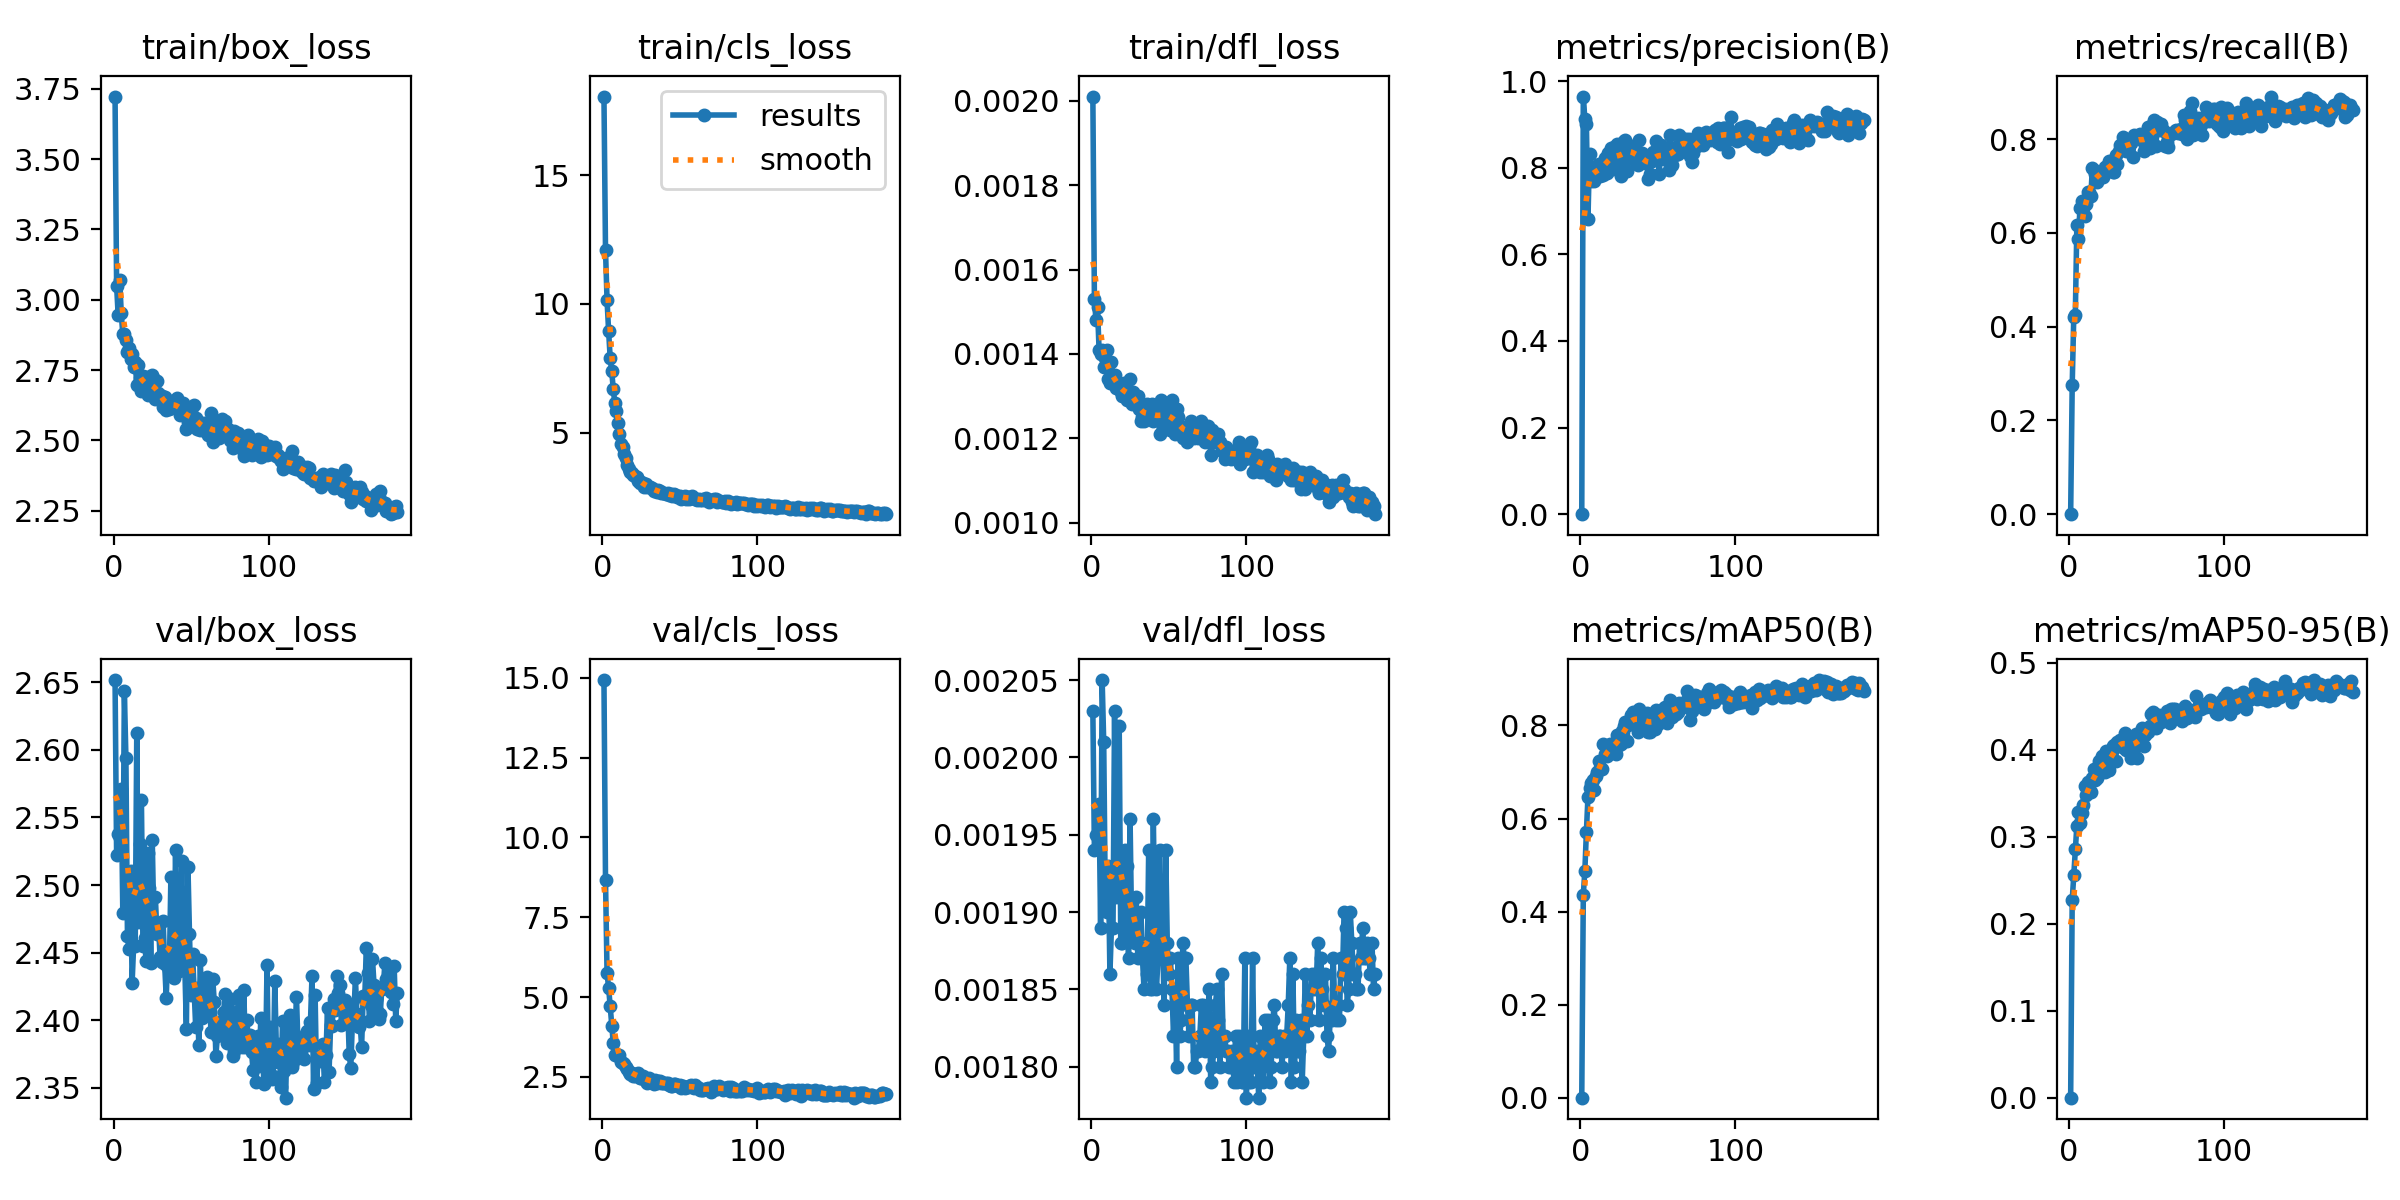

Values plotted in this chart, from the file beside it:
epoch, time, train/box_loss, train/cls_loss, train/dfl_loss, metrics/precision(B), metrics/recall(B), metrics/mAP50(B), metrics/mAP50-95(B), val/box_loss, val/cls_loss, val/dfl_loss, lr/pg0, lr/pg1, lr/pg2
1, 20.67, 3.723, 18.05, 0.00201, 0, 0, 0, 0, 2.652, 14.93, 0.00203, 0.000545, 0.000545, 0.000545
2, 38.59, 3.05, 12.09, 0.00153, 0.9644, 0.2753, 0.4359, 0.2269, 2.522, 8.668, 0.00194, 0.001095, 0.001095, 0.001095
3, 58.46, 2.946, 10.14, 0.00148, 0.9115, 0.4209, 0.4881, 0.256, 2.538, 5.741, 0.00195, 0.00164, 0.00164, 0.00164
4, 80.02, 3.072, 8.957, 0.00151, 0.9003, 0.4246, 0.572, 0.2863, 2.535, 5.298, 0.00195, 0.001642, 0.001642, 0.001642
5, 95.88, 2.951, 7.918, 0.00141, 0.6805, 0.6169, 0.6469, 0.3128, 2.571, 4.706, 0.00197, 0.001634, 0.001634, 0.001634
6, 113.9, 2.878, 7.388, 0.0014, 0.8315, 0.5875, 0.6655, 0.328, 2.479, 4.08, 0.00189, 0.001626, 0.001626, 0.001626
7, 129.3, 2.878, 6.702, 0.00141, 0.7697, 0.6535, 0.6773, 0.3157, 2.643, 3.559, 0.00205, 0.001617, 0.001617, 0.001617
8, 142.3, 2.857, 6.145, 0.00137, 0.7782, 0.6675, 0.6833, 0.3268, 2.594, 3.195, 0.00201, 0.001609, 0.001609, 0.001609
9, 155.6, 2.814, 5.831, 0.00139, 0.7684, 0.6538, 0.6609, 0.3366, 2.462, 3.22, 0.00191, 0.001601, 0.001601, 0.001601
10, 169.4, 2.829, 5.389, 0.00141, 0.8043, 0.6357, 0.6904, 0.3586, 2.453, 3.165, 0.0019, 0.001593, 0.001593, 0.001593
11, 182.7, 2.789, 4.967, 0.00134, 0.7961, 0.6616, 0.6993, 0.3479, 2.51, 3.187, 0.00193, 0.001584, 0.001584, 0.001584
12, 196.4, 2.807, 4.568, 0.00133, 0.8093, 0.6874, 0.7232, 0.3624, 2.428, 2.974, 0.00186, 0.001576, 0.001576, 0.001576
13, 210.6, 2.759, 4.453, 0.00138, 0.7813, 0.6879, 0.708, 0.3547, 2.456, 2.936, 0.00189, 0.001568, 0.001568, 0.001568
14, 223.6, 2.778, 4.18, 0.00134, 0.8089, 0.6786, 0.707, 0.3514, 2.455, 2.9, 0.00189, 0.00156, 0.00156, 0.00156
15, 236.4, 2.698, 4.034, 0.00135, 0.7836, 0.7376, 0.761, 0.3674, 2.613, 2.824, 0.00203, 0.001551, 0.001551, 0.001551
16, 249.6, 2.768, 3.764, 0.00132, 0.8225, 0.7348, 0.7377, 0.3777, 2.473, 2.733, 0.00191, 0.001543, 0.001543, 0.001543
17, 263.1, 2.723, 3.581, 0.00133, 0.789, 0.7264, 0.735, 0.3652, 2.531, 2.652, 0.00194, 0.001535, 0.001535, 0.001535
18, 276.6, 2.676, 3.485, 0.00133, 0.8331, 0.7089, 0.7405, 0.3673, 2.563, 2.592, 0.00202, 0.001527, 0.001527, 0.001527
19, 290.3, 2.729, 3.443, 0.00131, 0.8236, 0.7186, 0.7602, 0.3875, 2.455, 2.621, 0.00188, 0.001518, 0.001518, 0.001518
20, 303.4, 2.69, 3.351, 0.0013, 0.8452, 0.7244, 0.7576, 0.3787, 2.461, 2.534, 0.00188, 0.00151, 0.00151, 0.00151
21, 316, 2.724, 3.321, 0.00133, 0.7968, 0.7272, 0.7539, 0.3922, 2.444, 2.524, 0.00189, 0.001502, 0.001502, 0.001502
22, 329.7, 2.661, 3.294, 0.0013, 0.8478, 0.7187, 0.7604, 0.3819, 2.524, 2.562, 0.00194, 0.001494, 0.001494, 0.001494
23, 343.5, 2.687, 3.122, 0.00129, 0.8155, 0.7401, 0.7376, 0.3743, 2.498, 2.627, 0.00193, 0.001485, 0.001485, 0.001485
24, 357.2, 2.702, 3.047, 0.00131, 0.8544, 0.7399, 0.7794, 0.399, 2.443, 2.451, 0.00187, 0.001477, 0.001477, 0.001477
25, 370.7, 2.733, 3.104, 0.00134, 0.8213, 0.746, 0.7585, 0.377, 2.533, 2.479, 0.00196, 0.001469, 0.001469, 0.001469
26, 383.8, 2.717, 3.066, 0.00128, 0.7801, 0.7526, 0.7612, 0.3767, 2.472, 2.533, 0.00189, 0.001461, 0.001461, 0.001461
27, 396.9, 2.646, 2.892, 0.00131, 0.8381, 0.7362, 0.789, 0.3856, 2.491, 2.463, 0.00189, 0.001452, 0.001452, 0.001452
28, 410.2, 2.711, 3.006, 0.00129, 0.8614, 0.7291, 0.7991, 0.4045, 2.464, 2.385, 0.00188, 0.001444, 0.001444, 0.001444
29, 423.4, 2.668, 2.896, 0.00129, 0.8638, 0.731, 0.8068, 0.4057, 2.471, 2.323, 0.00191, 0.001436, 0.001436, 0.001436
30, 436.2, 2.661, 2.909, 0.0013, 0.7921, 0.7671, 0.7664, 0.3872, 2.447, 2.455, 0.00187, 0.001428, 0.001428, 0.001428
31, 449.1, 2.656, 2.904, 0.00127, 0.8425, 0.7466, 0.8, 0.4093, 2.443, 2.39, 0.00188, 0.001419, 0.001419, 0.001419
32, 462.4, 2.62, 2.848, 0.00124, 0.8513, 0.7741, 0.8109, 0.4069, 2.473, 2.356, 0.0019, 0.001411, 0.001411, 0.001411
33, 476.4, 2.652, 2.75, 0.00125, 0.8488, 0.7873, 0.8236, 0.4117, 2.441, 2.266, 0.00187, 0.001403, 0.001403, 0.001403
34, 490.3, 2.608, 2.764, 0.00124, 0.8509, 0.7866, 0.8284, 0.403, 2.417, 2.395, 0.00185, 0.001395, 0.001395, 0.001395
35, 503.9, 2.632, 2.685, 0.00127, 0.8184, 0.8053, 0.8265, 0.4119, 2.45, 2.316, 0.00188, 0.001386, 0.001386, 0.001386
36, 517.8, 2.613, 2.772, 0.00128, 0.8205, 0.7923, 0.8086, 0.4188, 2.437, 2.362, 0.00186, 0.001378, 0.001378, 0.001378
37, 531.1, 2.615, 2.753, 0.00125, 0.8065, 0.7756, 0.7861, 0.3996, 2.506, 2.356, 0.00194, 0.00137, 0.00137, 0.00137
38, 546.2, 2.639, 2.675, 0.00125, 0.8636, 0.7818, 0.8344, 0.4065, 2.438, 2.313, 0.00185, 0.001362, 0.001362, 0.001362
39, 561.1, 2.626, 2.643, 0.00128, 0.8128, 0.7919, 0.8114, 0.4048, 2.431, 2.306, 0.00185, 0.001353, 0.001353, 0.001353
40, 574.4, 2.634, 2.643, 0.00124, 0.8329, 0.7921, 0.8093, 0.3908, 2.526, 2.323, 0.00196, 0.001345, 0.001345, 0.001345
41, 587.8, 2.651, 2.634, 0.00125, 0.8247, 0.7628, 0.8113, 0.4095, 2.454, 2.3, 0.00189, 0.001337, 0.001337, 0.001337
42, 601.6, 2.618, 2.658, 0.00125, 0.8114, 0.8087, 0.8197, 0.4112, 2.436, 2.3, 0.00185, 0.001329, 0.001329, 0.001329
43, 615.1, 2.59, 2.57, 0.00127, 0.8234, 0.8019, 0.8272, 0.4176, 2.464, 2.235, 0.00187, 0.00132, 0.00132, 0.00132
44, 629, 2.607, 2.604, 0.00121, 0.775, 0.8028, 0.7862, 0.3901, 2.518, 2.221, 0.00194, 0.001312, 0.001312, 0.001312
45, 642, 2.634, 2.557, 0.00129, 0.7864, 0.8085, 0.7863, 0.4123, 2.454, 2.229, 0.00188, 0.001304, 0.001304, 0.001304
46, 654.8, 2.615, 2.615, 0.00127, 0.8162, 0.8118, 0.8103, 0.4121, 2.439, 2.286, 0.00188, 0.001296, 0.001296, 0.001296
47, 667.9, 2.54, 2.578, 0.00123, 0.836, 0.7992, 0.819, 0.4245, 2.393, 2.287, 0.00184, 0.001287, 0.001287, 0.001287
48, 681.1, 2.564, 2.516, 0.00126, 0.8262, 0.7739, 0.7928, 0.4045, 2.514, 2.246, 0.00194, 0.001279, 0.001279, 0.001279
49, 694, 2.581, 2.548, 0.00126, 0.8613, 0.7879, 0.8322, 0.4171, 2.464, 2.199, 0.00188, 0.001271, 0.001271, 0.001271
50, 707.6, 2.61, 2.54, 0.00127, 0.8302, 0.798, 0.8034, 0.4218, 2.418, 2.241, 0.00186, 0.001263, 0.001263, 0.001263
51, 720.6, 2.576, 2.415, 0.00122, 0.786, 0.8251, 0.8107, 0.4198, 2.449, 2.148, 0.00187, 0.001254, 0.001254, 0.001254
52, 733.7, 2.625, 2.473, 0.00129, 0.8536, 0.7808, 0.8182, 0.4269, 2.421, 2.216, 0.00185, 0.001246, 0.001246, 0.001246
53, 746.6, 2.578, 2.543, 0.00123, 0.8298, 0.8163, 0.8186, 0.4405, 2.395, 2.158, 0.00182, 0.001238, 0.001238, 0.001238
54, 759.6, 2.541, 2.411, 0.00121, 0.8193, 0.8323, 0.8366, 0.4434, 2.424, 2.191, 0.00185, 0.00123, 0.00123, 0.00123
55, 773, 2.561, 2.51, 0.00127, 0.837, 0.8418, 0.8403, 0.4416, 2.382, 2.172, 0.0018, 0.001221, 0.001221, 0.001221
56, 791.3, 2.535, 2.415, 0.00125, 0.8337, 0.7863, 0.8062, 0.4247, 2.444, 2.209, 0.00187, 0.001213, 0.001213, 0.001213
57, 804.5, 2.561, 2.471, 0.00123, 0.7957, 0.8357, 0.8272, 0.4371, 2.402, 2.253, 0.00182, 0.001205, 0.001205, 0.001205
58, 819.9, 2.536, 2.525, 0.00122, 0.8745, 0.82, 0.8537, 0.4404, 2.409, 2.197, 0.00183, 0.001197, 0.001197, 0.001197
59, 832.9, 2.561, 2.476, 0.0012, 0.8061, 0.8331, 0.8191, 0.4323, 2.424, 2.142, 0.00188, 0.001188, 0.001188, 0.001188
60, 846.7, 2.539, 2.408, 0.00122, 0.8399, 0.8225, 0.8455, 0.4325, 2.432, 2.249, 0.00187, 0.00118, 0.00118, 0.00118
... 123 more rows
